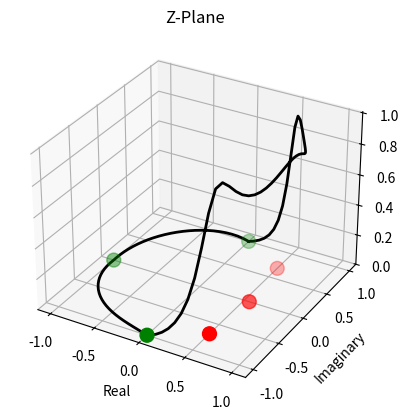

Python code for this plot:
import numpy as np
from scipy import signal
import matplotlib.pyplot as plt

#Define your function here. Use z^-1 form.
#If len(a) != len(b), don't append the smaller
#len array with zeros
a = [0.0798,0.0798,0.0798,0.0798]
b = [1,-1.556,1.272,-0.398]

zero,pole,gain = signal.tf2zpk(a,b)
print(f'Zeroes = {np.abs(zero)}')
print(f'Poles = {np.abs(pole)}')


def f(x, y):
    c = np.zeros(np.shape(x), dtype=complex)
    result1 = np.zeros(np.shape(x), dtype=complex)
    result2 = np.zeros(np.shape(x), dtype=complex)
    c.real = x
    c.imag = y

    gLen = max(len(a),len(b))

    for i in reversed(range(0,len(a))):
        if(gLen == len(a)):
            result1+=(np.power(c,i) * a[i])
        else:
            result1+=(np.power(c,i+gLen-1) * a[i])

    for i in reversed(range(0,len(b))):
        if(gLen == len(b)):
            result2+=(np.power(c,i) * b[i])
        else:
            result2+=(np.power(c,i+gLen-1) * b[i])

    return np.abs(result1)/np.abs(result2)

#Calculate X,Y,Z
x = np.linspace(-1.5, 1.5, 40)
y = np.linspace(-1.5, 1.5, 40)
X, Y = np.meshgrid(x, y)
Z = f(X, Y)

#Plot X,Y,and Z
ax = plt.axes(projection='3d')
#ax.plot_surface(X, Y, Z, rstride=1, cstride=1, cmap='viridis', edgecolor='none')
ax.set_title('Z-Plane');

# Plot the unit circle
theta = np.linspace(0, 2*np.pi, 100)
xline = np.sin(theta)
yline = np.cos(theta)
zline = f(xline,yline)
ax.plot3D(xline, yline, zline, 'black', linewidth=2)

#Plot poles and zeros on Z=0 plane
xzeros = np.abs(zero) * np.cos(np.angle(zero))
yzeros = np.abs(zero) * np.sin(np.angle(zero))
zzeros = np.zeros(np.shape(xzeros))

xpoles = np.abs(pole) * np.cos(np.angle(pole))
ypoles = np.abs(pole) * np.sin(np.angle(pole))
zpoles = np.zeros(np.shape(xpoles))

ax.scatter3D(xzeros, yzeros, zzeros, s=100, c='g')
ax.scatter3D(xpoles, ypoles, zpoles, s=100, c='r')

ax.set_xlabel('Real')
ax.set_ylabel('Imaginary')
ax.set_zlim(0,np.max(zline))
plt.show()
